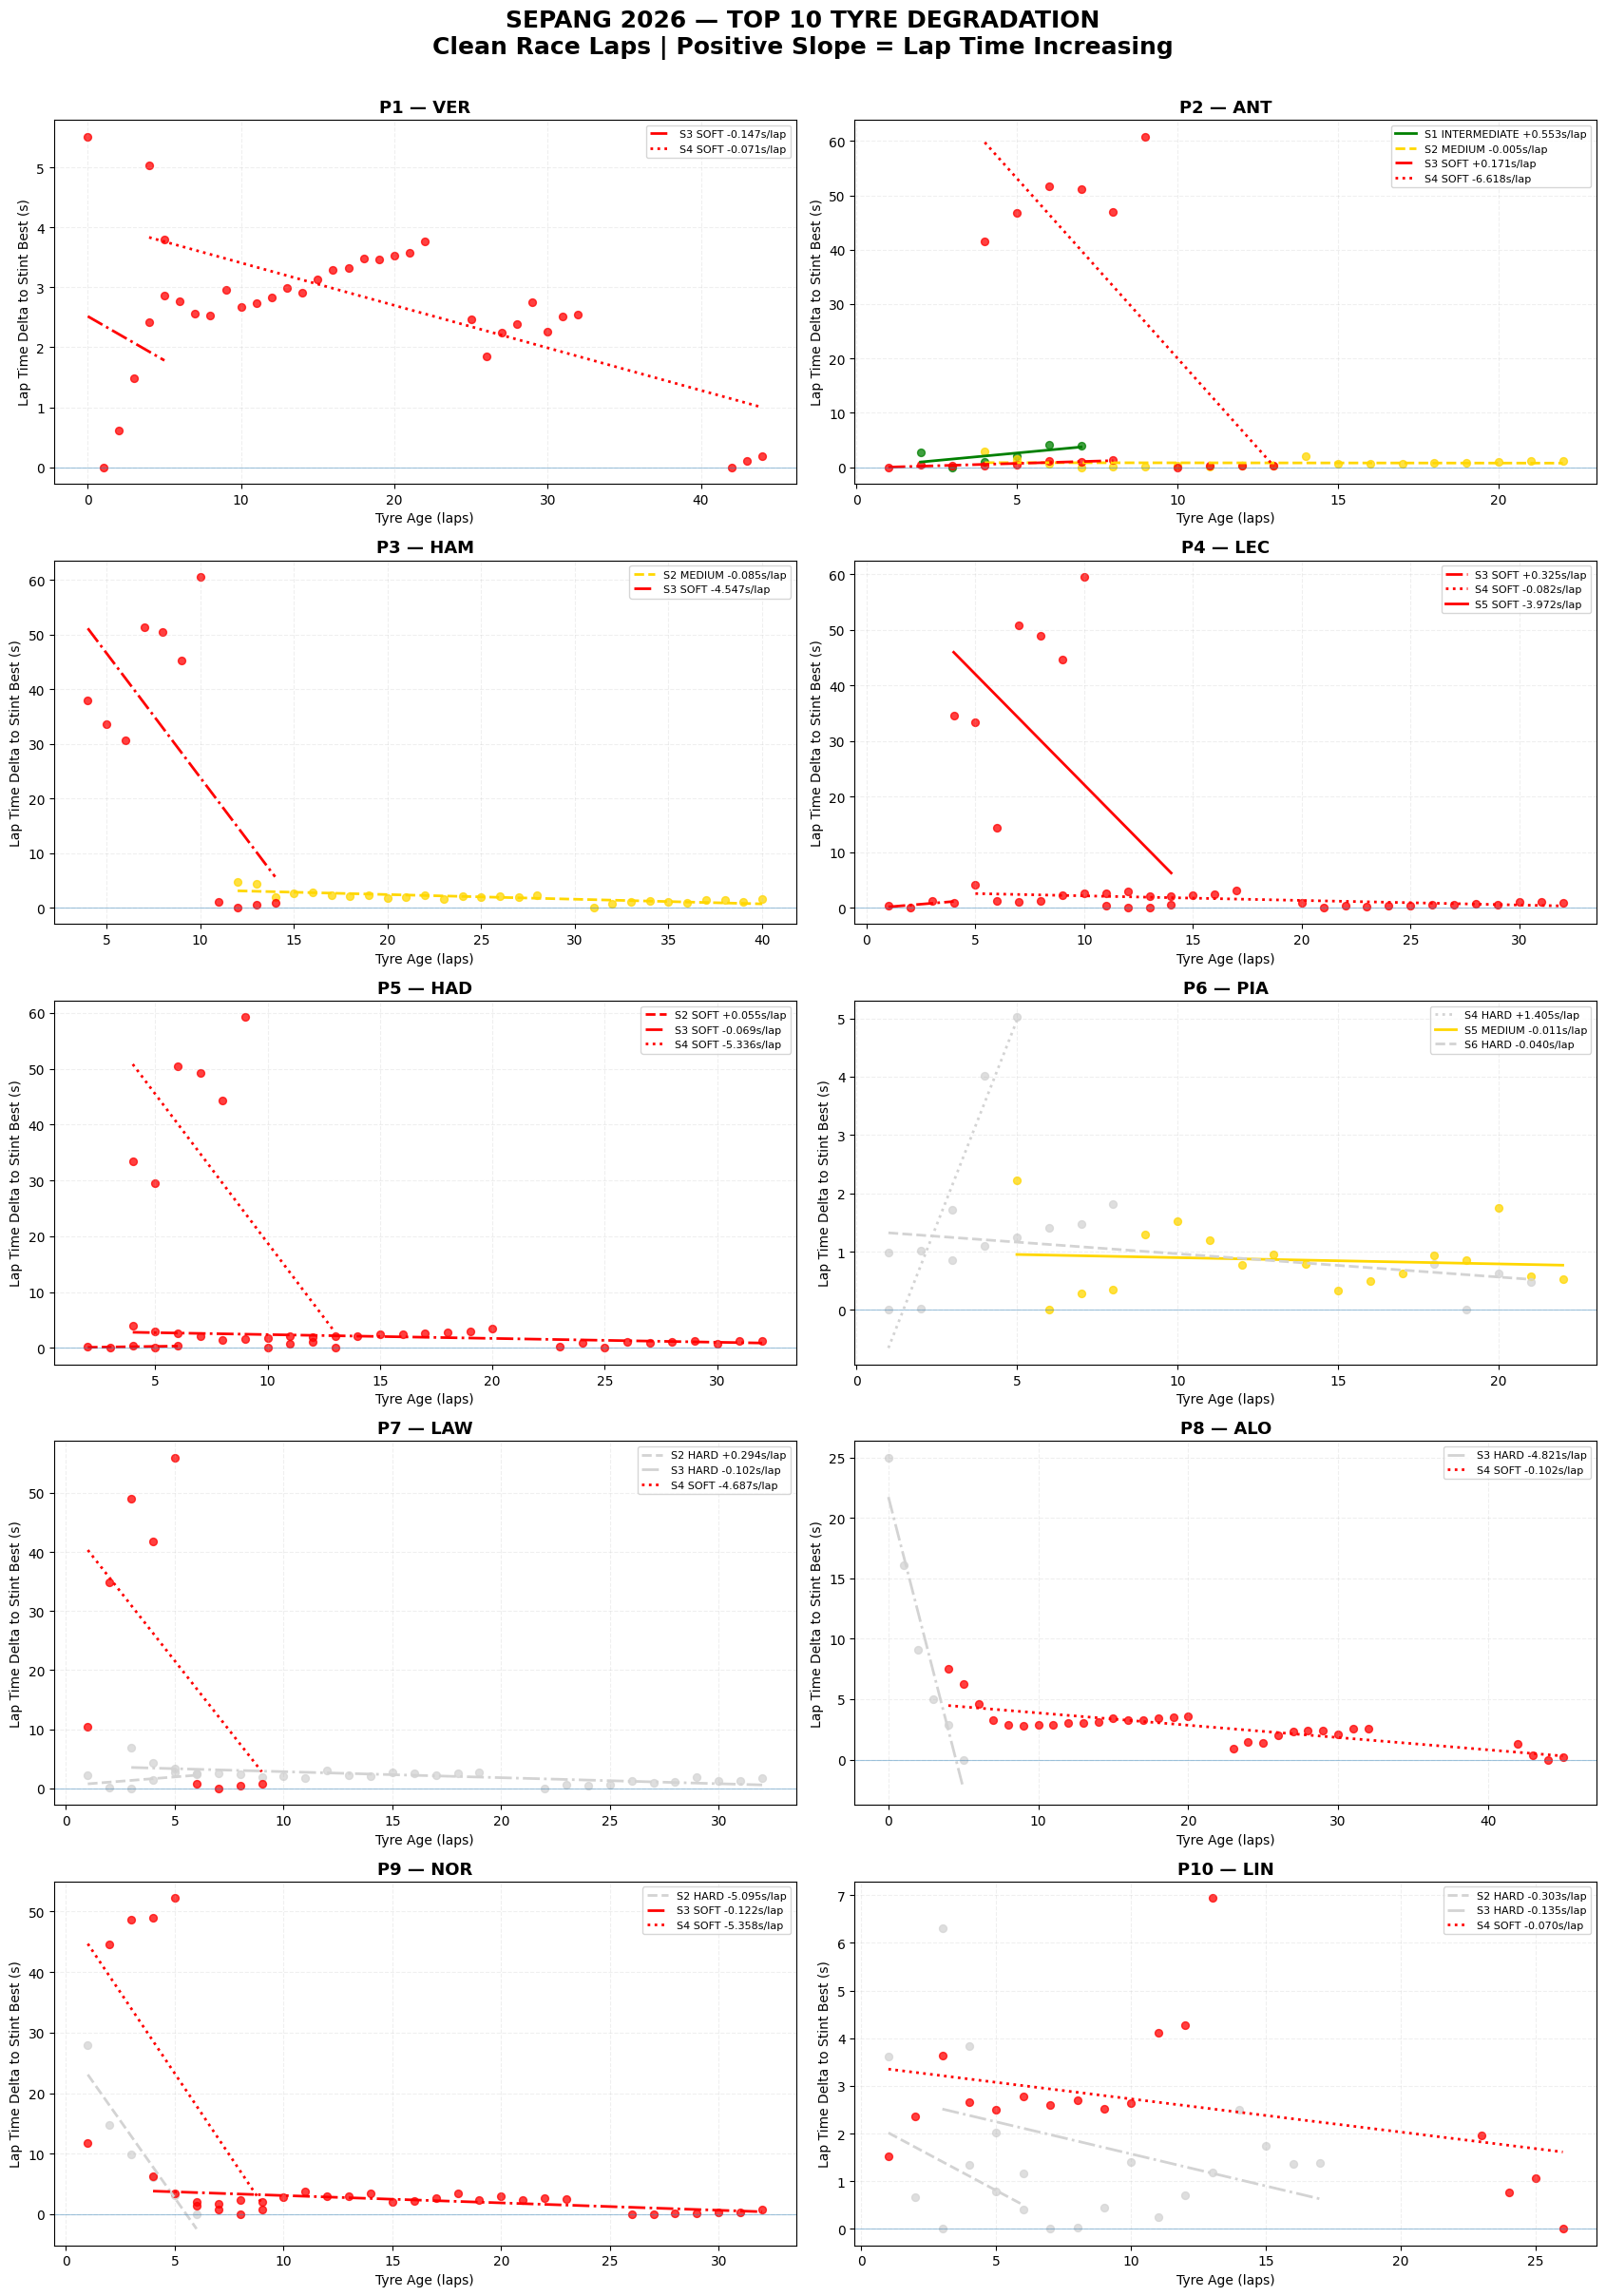

Here is the Python script that generated this plot:
# ================================================================
# F1 SEPANG / KUALA LUMPUR 2026
# TOP 10 — TYRE DEGRADATION + AVERAGE PACE PER STINT
# OPENF1
# GOOGLE COLAB — ONE CELL
# ================================================================

!pip install -q requests pandas numpy matplotlib

import requests
import pandas as pd
import numpy as np
import matplotlib.pyplot as plt


# ================================================================
# CONFIG
# ================================================================

YEAR = 2026
BASE = "https://api.openf1.org/v1"


# ================================================================
# API
# ================================================================

def api_get(endpoint, params=None, allow_empty=False):

    r = requests.get(
        f"{BASE}/{endpoint}",
        params=params,
        timeout=90,
        headers={
            "Accept": "application/json",
            "User-Agent": "Mozilla/5.0"
        }
    )

    if r.status_code != 200:

        print("\nAPI ERROR")
        print("URL    :", r.url)
        print("Status :", r.status_code)
        print("Body   :", r.text[:500])

        raise RuntimeError(
            f"OpenF1 HTTP {r.status_code}"
        )

    data = r.json()

    if not data and not allow_empty:
        raise RuntimeError(
            f"No data returned from {endpoint}"
        )

    return data


# ================================================================
# DATETIME
# ================================================================

def parse_dt(x):

    return pd.to_datetime(
        x,
        format="mixed",
        utc=True,
        errors="coerce"
    )


# ================================================================
# LAP TIME FORMAT
# ================================================================

def format_laptime(seconds):

    if pd.isna(seconds):
        return "-"

    minutes = int(seconds // 60)
    secs = seconds % 60

    return f"{minutes}:{secs:06.3f}"


# ================================================================
# 1. FIND SEPANG RACE
# ================================================================

print("=" * 75)
print("SEARCH SEPANG / KUALA LUMPUR 2026 RACE")
print("=" * 75)

sessions = pd.DataFrame(
    api_get(
        "sessions",
        {"year": YEAR}
    )
)


location = (
    sessions["location"]
    if "location" in sessions.columns
    else pd.Series("", index=sessions.index)
)

circuit = (
    sessions["circuit_short_name"]
    if "circuit_short_name" in sessions.columns
    else pd.Series("", index=sessions.index)
)


sepang_mask = (

    location.astype(str).str.contains(
        "Kuala Lumpur|Sepang",
        case=False,
        regex=True,
        na=False
    )

    |

    circuit.astype(str).str.contains(
        "Kuala Lumpur|Sepang",
        case=False,
        regex=True,
        na=False
    )

)


sepang = sessions[
    sepang_mask
].copy()


race_sessions = sepang[

    sepang["session_name"]
    .astype(str)
    .str.lower()
    .eq("race")

].copy()


if race_sessions.empty:

    raise RuntimeError(
        "Race Sepang 2026 tidak ditemukan."
    )


race_sessions["parsed_start"] = parse_dt(
    race_sessions["date_start"]
)


race_sessions = race_sessions.sort_values(
    "parsed_start"
)


session = race_sessions.iloc[-1]


SESSION_KEY = int(
    session["session_key"]
)


print()
print("Race found")
print("Location :", session["location"])
print("Circuit  :", session["circuit_short_name"])
print("Session  :", SESSION_KEY)


# ================================================================
# 2. DRIVER DATA
# ================================================================

drivers = pd.DataFrame(
    api_get(
        "drivers",
        {
            "session_key":
                SESSION_KEY
        }
    )
)


drivers["driver_number"] = pd.to_numeric(
    drivers["driver_number"],
    errors="coerce"
)


drivers = drivers.dropna(
    subset=["driver_number"]
)


drivers["driver_number"] = (
    drivers["driver_number"]
    .astype(int)
)


drivers = drivers.drop_duplicates(
    "driver_number"
)


driver_map = (

    drivers
    .set_index("driver_number")
    ["name_acronym"]
    .to_dict()

)


# ================================================================
# 3. TOP 10 FINISH RESULT
# ================================================================

results = pd.DataFrame(
    api_get(
        "session_result",
        {
            "session_key":
                SESSION_KEY
        }
    )
)


results["position"] = pd.to_numeric(
    results["position"],
    errors="coerce"
)


results["driver_number"] = pd.to_numeric(
    results["driver_number"],
    errors="coerce"
)


top10 = results[

    results["position"]
    .between(1, 10)

].copy()


top10 = top10.sort_values(
    "position"
)


top10["driver_number"] = (
    top10["driver_number"]
    .astype(int)
)


top10["Driver"] = (

    top10["driver_number"]
    .map(driver_map)

)


top10["Driver"] = (
    top10["Driver"]
    .fillna(
        top10[
            "driver_number"
        ].astype(str)
    )
)


TOP10 = (
    top10["driver_number"]
    .tolist()
)


print("\n" + "=" * 75)
print("TOP 10")
print("=" * 75)

display(
    top10[
        [
            "position",
            "Driver",
            "driver_number"
        ]
    ]
)


# ================================================================
# 4. LOAD LAPS
# ================================================================

laps = pd.DataFrame(
    api_get(
        "laps",
        {
            "session_key":
                SESSION_KEY
        }
    )
)


for col in [
    "driver_number",
    "lap_number",
    "lap_duration"
]:

    laps[col] = pd.to_numeric(
        laps[col],
        errors="coerce"
    )


laps = laps[
    laps["driver_number"]
    .isin(TOP10)
].copy()


# ================================================================
# 5. LOAD STINTS
# ================================================================

stints = pd.DataFrame(
    api_get(
        "stints",
        {
            "session_key":
                SESSION_KEY
        }
    )
)


for col in [
    "driver_number",
    "stint_number",
    "lap_start",
    "lap_end",
    "tyre_age_at_start"
]:

    stints[col] = pd.to_numeric(
        stints[col],
        errors="coerce"
    )


stints = stints[
    stints["driver_number"]
    .isin(TOP10)
].copy()


stints["tyre_age_at_start"] = (

    stints[
        "tyre_age_at_start"
    ]
    .fillna(0)

)


# ================================================================
# 6. PIT DATA
# ================================================================

pit_data = api_get(
    "pit",
    {
        "session_key":
            SESSION_KEY
    },
    allow_empty=True
)


pit = pd.DataFrame(
    pit_data
)


if not pit.empty:

    pit["driver_number"] = pd.to_numeric(
        pit["driver_number"],
        errors="coerce"
    )

    pit["lap_number"] = pd.to_numeric(
        pit["lap_number"],
        errors="coerce"
    )


    pit = pit[
        pit["driver_number"]
        .isin(TOP10)
    ].copy()


# ================================================================
# 7. COMPOUND COLORS
# ================================================================

compound_colors = {

    "SOFT":
        "red",

    "MEDIUM":
        "gold",

    "HARD":
        "lightgray",

    "INTERMEDIATE":
        "green",

    "WET":
        "blue",

    "UNKNOWN":
        "black"

}


line_styles = [
    "-",
    "--",
    "-.",
    ":"
]


# ================================================================
# 8. PROCESS EACH STINT
# ================================================================

clean_lap_frames = []
summary_rows = []


for _, result_row in top10.iterrows():

    driver_num = int(
        result_row[
            "driver_number"
        ]
    )

    driver = result_row[
        "Driver"
    ]

    position = int(
        result_row[
            "position"
        ]
    )


    driver_stints = stints[

        stints["driver_number"]
        ==
        driver_num

    ].sort_values(
        "stint_number"
    )


    # pit laps driver
    driver_pit_laps = []

    if not pit.empty:

        driver_pit_laps = (

            pit[
                pit["driver_number"]
                ==
                driver_num
            ]["lap_number"]

            .dropna()

            .astype(int)

            .tolist()

        )


    for _, stint in driver_stints.iterrows():

        if (
            pd.isna(stint["lap_start"])
            or
            pd.isna(stint["lap_end"])
        ):
            continue


        stint_number = int(
            stint["stint_number"]
        )

        lap_start = int(
            stint["lap_start"]
        )

        lap_end = int(
            stint["lap_end"]
        )


        compound = str(
            stint.get(
                "compound",
                "UNKNOWN"
            )
        ).upper()


        tyre_age_start = float(
            stint[
                "tyre_age_at_start"
            ]
        )


        # ========================================================
        # LAPS IN THIS STINT
        # ========================================================

        s = laps[

            (
                laps["driver_number"]
                ==
                driver_num
            )

            &

            (
                laps["lap_number"]
                >=
                lap_start
            )

            &

            (
                laps["lap_number"]
                <=
                lap_end
            )

        ].copy()


        # valid lap time
        s = s.dropna(
            subset=[
                "lap_number",
                "lap_duration"
            ]
        )


        s = s[
            s["lap_duration"] > 0
        ]


        # ========================================================
        # REMOVE RACE LAP 1
        # Standing-start lap bukan representasi pace
        # ========================================================

        s = s[
            s["lap_number"] > 1
        ]


        # ========================================================
        # REMOVE PIT-OUT
        # ========================================================

        if "is_pit_out_lap" in s.columns:

            s = s[
                s["is_pit_out_lap"]
                != True
            ]


        # ========================================================
        # REMOVE PIT-IN LAP
        # ========================================================

        if driver_pit_laps:

            s = s[

                ~s["lap_number"]
                .astype(int)
                .isin(
                    driver_pit_laps
                )

            ]


        if len(s) < 2:
            continue


        # ========================================================
        # TYRE AGE
        #
        # age at start of current lap
        # ========================================================

        s["TyreAge"] = (

            tyre_age_start

            +

            (
                s["lap_number"]
                -
                lap_start
            )

        )


        # ========================================================
        # ROBUST OUTLIER REMOVAL
        #
        # MAD = Median Absolute Deviation
        #
        # Helps remove:
        # - SC laps
        # - VSC-ish extreme laps
        # - traffic
        # - mistakes
        # - yellow flag
        # ========================================================

        median = (
            s["lap_duration"]
            .median()
        )


        mad = np.median(

            np.abs(

                s["lap_duration"]

                -

                median

            )

        )


        robust_sigma = (
            1.4826 * mad
        )


        # minimum tolerance 2.5 sec
        threshold = max(
            3.5 * robust_sigma,
            2.5
        )


        s = s[

            np.abs(
                s["lap_duration"]
                -
                median
            )
            <=
            threshold

        ].copy()


        if len(s) < 2:
            continue


        # ========================================================
        # STINT STATS
        # ========================================================

        average_pace = (
            s["lap_duration"]
            .mean()
        )


        median_pace = (
            s["lap_duration"]
            .median()
        )


        best_pace = (
            s["lap_duration"]
            .min()
        )


        # delta relative to best lap of this stint
        s["DeltaToBest"] = (

            s["lap_duration"]

            -

            best_pace

        )


        # ========================================================
        # DEGRADATION SLOPE
        #
        # y = lap time
        # x = tyre age
        #
        # slope unit = seconds / lap
        # ========================================================

        deg_slope = np.nan
        intercept = np.nan


        if (
            len(s) >= 4
            and
            s["TyreAge"].nunique() >= 4
        ):

            slope, intercept = np.polyfit(

                s["TyreAge"],

                s["lap_duration"],

                1

            )

            deg_slope = float(
                slope
            )


        # ========================================================
        # SAVE CLEAN LAPS
        # ========================================================

        s["Driver"] = driver
        s["Position"] = position
        s["Stint"] = stint_number
        s["Compound"] = compound
        s["DegSlope"] = deg_slope


        clean_lap_frames.append(
            s
        )


        # ========================================================
        # SUMMARY
        # ========================================================

        summary_rows.append({

            "Position":
                position,

            "Driver":
                driver,

            "DriverNumber":
                driver_num,

            "Stint":
                stint_number,

            "Compound":
                compound,

            "LapStart":
                lap_start,

            "LapEnd":
                lap_end,

            "TyreAgeStart":
                tyre_age_start,

            "ValidLaps":
                len(s),

            "AveragePace":
                average_pace,

            "MedianPace":
                median_pace,

            "BestLap":
                best_pace,

            "DegSlope":
                deg_slope

        })


# ================================================================
# 9. CREATE DATAFRAMES
# ================================================================

if not clean_lap_frames:

    raise RuntimeError(
        "Tidak ada clean stint lap data."
    )


clean_laps = pd.concat(
    clean_lap_frames,
    ignore_index=True
)


summary = pd.DataFrame(
    summary_rows
)


summary = summary.sort_values(
    [
        "Position",
        "Stint"
    ]
).reset_index(
    drop=True
)


# ================================================================
# 10. FORMATTED TABLE
# ================================================================

display_summary = summary.copy()


display_summary[
    "Average Pace"
] = (
    display_summary[
        "AveragePace"
    ]
    .apply(
        format_laptime
    )
)


display_summary[
    "Median Pace"
] = (
    display_summary[
        "MedianPace"
    ]
    .apply(
        format_laptime
    )
)


display_summary[
    "Best Lap"
] = (
    display_summary[
        "BestLap"
    ]
    .apply(
        format_laptime
    )
)


display_summary[
    "Deg / Lap"
] = (

    display_summary[
        "DegSlope"
    ]
    .apply(
        lambda x:
        f"{x:+.3f} s/lap"
        if pd.notna(x)
        else "-"
    )

)


print("\n" + "=" * 95)
print("TOP 10 — TYRE DEGRADATION & STINT PACE")
print("=" * 95)


display(

    display_summary[
        [
            "Position",
            "Driver",
            "Stint",
            "Compound",
            "LapStart",
            "LapEnd",
            "ValidLaps",
            "Average Pace",
            "Median Pace",
            "Best Lap",
            "Deg / Lap"
        ]
    ]

)


# ================================================================
# 11. TYRE DEGRADATION GRAPH
#
# 10 DRIVERS
# 5 ROW x 2 COLUMN
# ================================================================

fig, axes = plt.subplots(

    5,
    2,

    figsize=(17, 24)

)


axes = axes.flatten()


for plot_index, (_, result_row) in enumerate(
    top10.iterrows()
):

    ax = axes[
        plot_index
    ]


    driver = result_row[
        "Driver"
    ]

    position = int(
        result_row[
            "position"
        ]
    )


    driver_data = clean_laps[

        clean_laps["Driver"]
        ==
        driver

    ]


    driver_summary = summary[

        summary["Driver"]
        ==
        driver

    ]


    for _, sr in driver_summary.iterrows():

        stint_num = int(
            sr["Stint"]
        )

        compound = sr[
            "Compound"
        ]

        color = compound_colors.get(
            compound,
            "black"
        )


        style = line_styles[
            (stint_num - 1)
            %
            len(line_styles)
        ]


        s = driver_data[

            driver_data["Stint"]
            ==
            stint_num

        ].sort_values(
            "TyreAge"
        )


        # --------------------------------
        # raw clean laps
        # --------------------------------

        ax.scatter(

            s["TyreAge"],

            s["DeltaToBest"],

            color=color,

            s=32,

            alpha=0.75

        )


        # --------------------------------
        # regression
        # --------------------------------

        if (
            pd.notna(
                sr["DegSlope"]
            )
            and
            len(s) >= 4
        ):

            x_fit = np.linspace(

                s["TyreAge"].min(),

                s["TyreAge"].max(),

                50

            )


            slope, intercept = np.polyfit(

                s["TyreAge"],

                s["DeltaToBest"],

                1

            )


            y_fit = (

                slope
                *
                x_fit

                +

                intercept

            )


            ax.plot(

                x_fit,

                y_fit,

                color=color,

                linestyle=style,

                linewidth=2,

                label=(
                    f"S{stint_num} "
                    f"{compound} "
                    f"{sr['DegSlope']:+.3f}s/lap"
                )

            )


        else:

            ax.plot(

                s["TyreAge"],

                s["DeltaToBest"],

                color=color,

                linestyle=style,

                linewidth=1.5,

                label=(
                    f"S{stint_num} "
                    f"{compound}"
                )

            )


    ax.axhline(
        0,
        linewidth=0.8,
        alpha=0.4
    )


    ax.set_title(

        f"P{position} — {driver}",

        fontsize=13,

        fontweight="bold"

    )


    ax.set_xlabel(
        "Tyre Age (laps)"
    )


    ax.set_ylabel(
        "Lap Time Delta to Stint Best (s)"
    )


    ax.grid(
        alpha=0.2,
        linestyle="--"
    )


    ax.legend(
        fontsize=8
    )


fig.suptitle(

    "SEPANG 2026 — TOP 10 TYRE DEGRADATION\n"
    "Clean Race Laps | Positive Slope = Lap Time Increasing",

    fontsize=18,

    fontweight="bold",

    y=1.005

)


plt.tight_layout()

plt.show()


# ================================================================
# 12. AVERAGE PACE PER STINT GRAPH
# ================================================================

plot_summary = summary.copy()


plot_summary["Label"] = (

    "P"
    +
    plot_summary[
        "Position"
    ].astype(int).astype(str)

    +
    " "

    +
    plot_summary[
        "Driver"
    ]

    +
    " — S"

    +
    plot_summary[
        "Stint"
    ].astype(int).astype(str)

    +
    " "

    +
    plot_summary[
        "Compound"
    ]

)


# reverse for horizontal plot
plot_summary = plot_summary.iloc[::-1]


bar_colors = [

    compound_colors.get(
        compound,
        "black"
    )

    for compound
    in plot_summary[
        "Compound"
    ]

]


fig, ax = plt.subplots(
    figsize=(14, 12)
)


bars = ax.barh(

    plot_summary[
        "Label"
    ],

    plot_summary[
        "AveragePace"
    ],

    color=bar_colors,

    alpha=0.85

)


# ================================================================
# 13. ZOOM X AXIS
#
# Biar selisih pace terlihat.
# ================================================================

min_pace = (
    plot_summary[
        "AveragePace"
    ].min()
)


max_pace = (
    plot_summary[
        "AveragePace"
    ].max()
)


ax.set_xlim(

    min_pace - 1.0,

    max_pace + 1.5

)


# ================================================================
# 14. LABEL AVERAGE + DEG
# ================================================================

for bar, (_, row) in zip(

    bars,

    plot_summary.iterrows()

):

    pace_text = format_laptime(
        row["AveragePace"]
    )


    deg_text = (

        f"{row['DegSlope']:+.3f}s/lap"

        if pd.notna(
            row["DegSlope"]
        )

        else "-"

    )


    ax.text(

        row["AveragePace"]
        +
        0.05,

        bar.get_y()
        +
        bar.get_height() / 2,

        f"{pace_text} | deg {deg_text}",

        va="center",

        fontsize=8,

        fontweight="bold"

    )


ax.set_title(

    "SEPANG 2026 — AVERAGE RACE PACE PER STINT\n"
    "Lower = Faster",

    fontsize=16,

    fontweight="bold",

    pad=16

)


ax.set_xlabel(
    "Average Clean Lap Time (seconds)"
)


ax.set_ylabel(
    "Driver / Stint / Compound"
)


ax.grid(
    axis="x",
    linestyle="--",
    alpha=0.25
)


plt.tight_layout()

plt.show()


# ================================================================
# 15. DEGRADATION RANKING
# ================================================================

deg_ranking = summary[
    summary["DegSlope"].notna()
].copy()


deg_ranking = deg_ranking.sort_values(
    "DegSlope"
)


print("\n" + "=" * 95)
print("TYRE DEGRADATION SLOPE — LOWEST TO HIGHEST")
print("=" * 95)


deg_table = deg_ranking[
    [
        "Position",
        "Driver",
        "Stint",
        "Compound",
        "ValidLaps",
        "AveragePace",
        "DegSlope"
    ]
].copy()


deg_table[
    "AveragePace"
] = (
    deg_table[
        "AveragePace"
    ]
    .apply(
        format_laptime
    )
)


deg_table[
    "DegSlope"
] = (
    deg_table[
        "DegSlope"
    ]
    .map(
        lambda x:
        f"{x:+.3f} s/lap"
    )
)


display(
    deg_table
)
